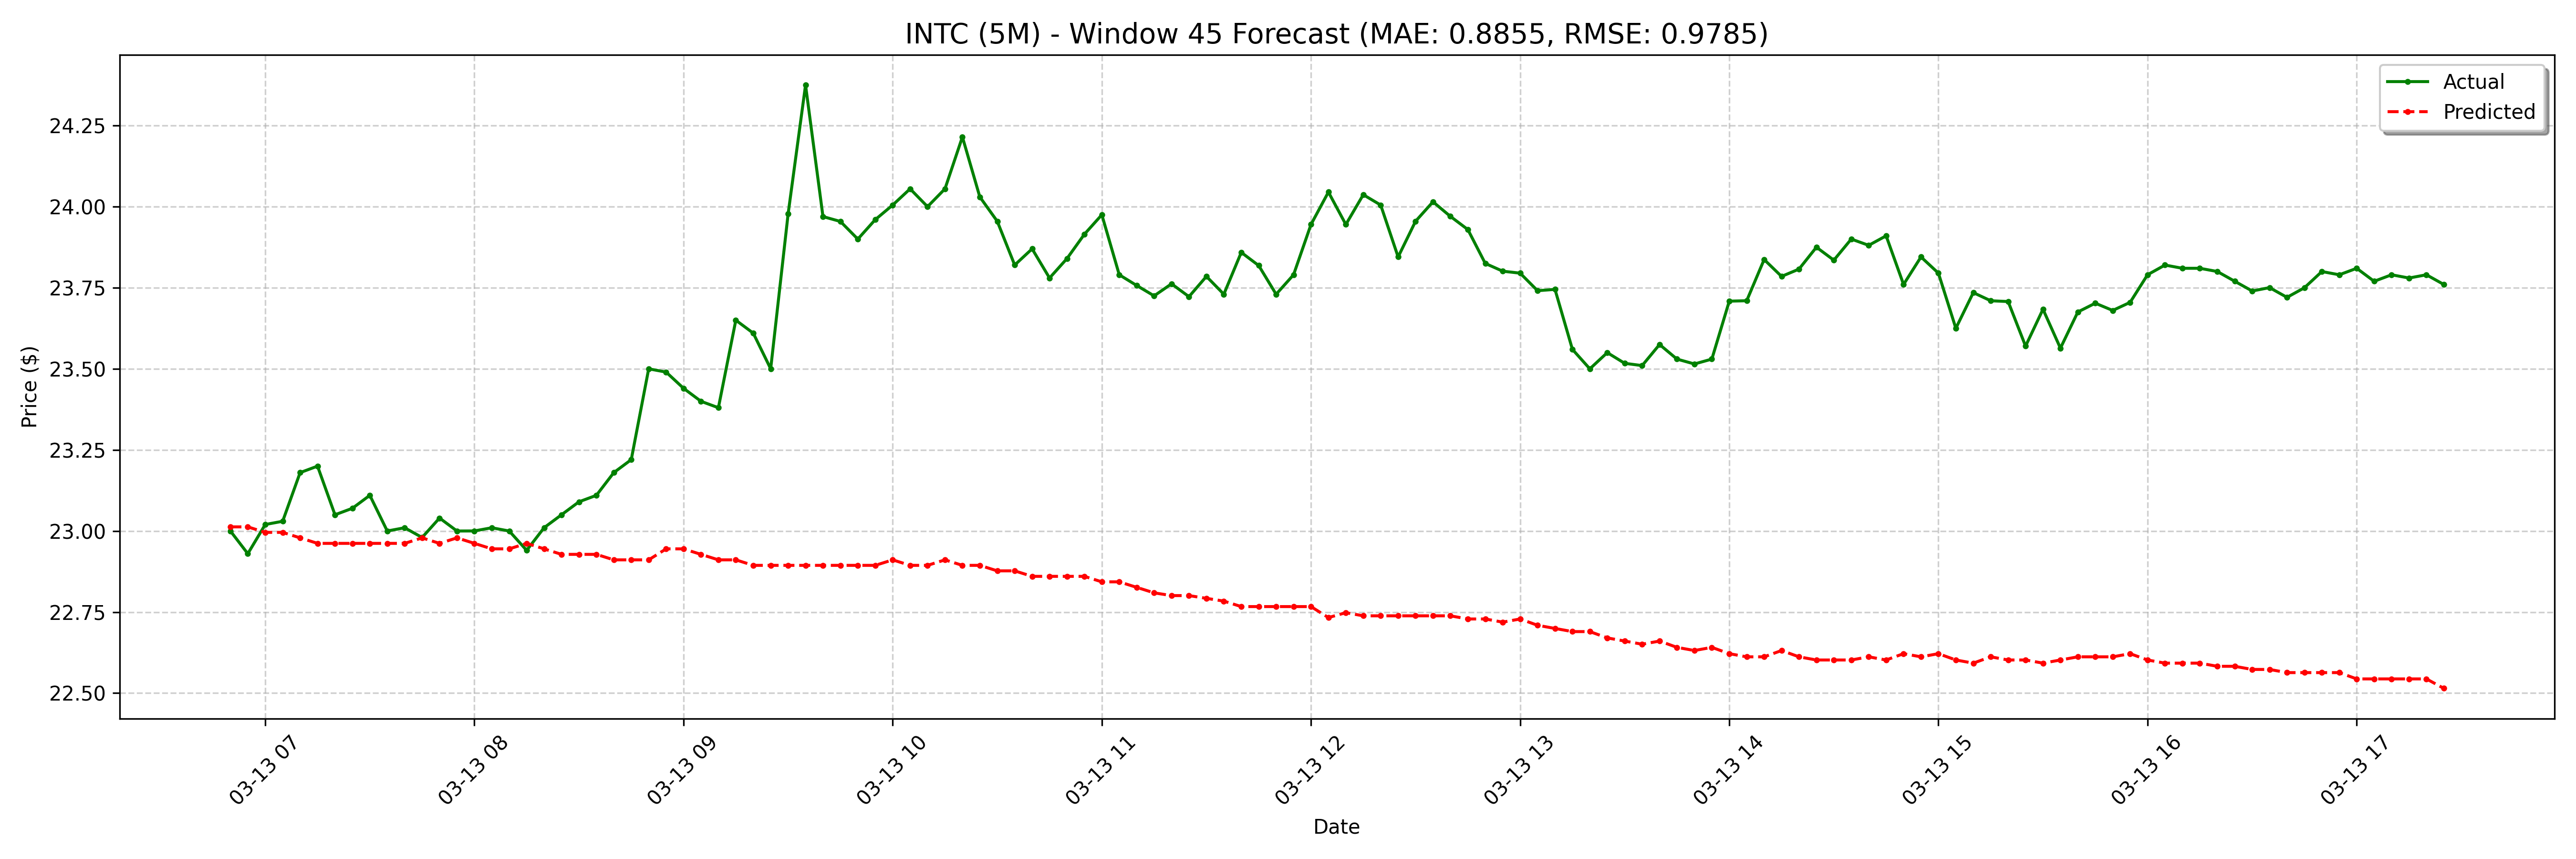

Source data for this figure (header and first rows):
date, actual, forecast
2025-03-13 06:50:00-04:00, 23.0, 23.01
2025-03-13 06:55:00-04:00, 22.93, 23.01
2025-03-13 07:00:00-04:00, 23.02, 23
2025-03-13 07:05:00-04:00, 23.03, 23
2025-03-13 07:10:00-04:00, 23.18, 22.98
2025-03-13 07:15:00-04:00, 23.2, 22.96
2025-03-13 07:20:00-04:00, 23.05, 22.96
2025-03-13 07:25:00-04:00, 23.07, 22.96
2025-03-13 07:30:00-04:00, 23.11, 22.96
2025-03-13 07:35:00-04:00, 23.0, 22.96
2025-03-13 07:40:00-04:00, 23.01, 22.96
2025-03-13 07:45:00-04:00, 22.98, 22.98
2025-03-13 07:50:00-04:00, 23.04, 22.96
2025-03-13 07:55:00-04:00, 23.0, 22.98
2025-03-13 08:00:00-04:00, 23, 22.96
2025-03-13 08:05:00-04:00, 23.01, 22.94
2025-03-13 08:10:00-04:00, 23, 22.94
2025-03-13 08:15:00-04:00, 22.94, 22.96
2025-03-13 08:20:00-04:00, 23.01, 22.94
2025-03-13 08:25:00-04:00, 23.05, 22.93
2025-03-13 08:30:00-04:00, 23.09, 22.93
2025-03-13 08:35:00-04:00, 23.11, 22.93
2025-03-13 08:40:00-04:00, 23.18, 22.91
2025-03-13 08:45:00-04:00, 23.22, 22.91
2025-03-13 08:50:00-04:00, 23.5, 22.91
2025-03-13 08:55:00-04:00, 23.49, 22.94
2025-03-13 09:00:00-04:00, 23.44, 22.94
2025-03-13 09:05:00-04:00, 23.4, 22.93
2025-03-13 09:10:00-04:00, 23.38, 22.91
2025-03-13 09:15:00-04:00, 23.65, 22.91
2025-03-13 09:20:00-04:00, 23.61, 22.89
2025-03-13 09:25:00-04:00, 23.5, 22.89
2025-03-13 09:30:00-04:00, 23.98, 22.89
2025-03-13 09:35:00-04:00, 24.38, 22.89
2025-03-13 09:40:00-04:00, 23.97, 22.89
2025-03-13 09:45:00-04:00, 23.95, 22.89
2025-03-13 09:50:00-04:00, 23.9, 22.89
2025-03-13 09:55:00-04:00, 23.96, 22.89
2025-03-13 10:00:00-04:00, 24, 22.91
2025-03-13 10:05:00-04:00, 24.05, 22.89
2025-03-13 10:10:00-04:00, 24.0, 22.89
2025-03-13 10:15:00-04:00, 24.05, 22.91
2025-03-13 10:20:00-04:00, 24.21, 22.89
2025-03-13 10:25:00-04:00, 24.03, 22.89
2025-03-13 10:30:00-04:00, 23.95, 22.88
2025-03-13 10:35:00-04:00, 23.82, 22.88
2025-03-13 10:40:00-04:00, 23.87, 22.86
2025-03-13 10:45:00-04:00, 23.78, 22.86
2025-03-13 10:50:00-04:00, 23.84, 22.86
2025-03-13 10:55:00-04:00, 23.91, 22.86
2025-03-13 11:00:00-04:00, 23.98, 22.84
2025-03-13 11:05:00-04:00, 23.79, 22.84
2025-03-13 11:10:00-04:00, 23.76, 22.83
2025-03-13 11:15:00-04:00, 23.73, 22.81
2025-03-13 11:20:00-04:00, 23.76, 22.8
2025-03-13 11:25:00-04:00, 23.72, 22.8
2025-03-13 11:30:00-04:00, 23.79, 22.79
2025-03-13 11:35:00-04:00, 23.73, 22.78
2025-03-13 11:40:00-04:00, 23.86, 22.77
2025-03-13 11:45:00-04:00, 23.82, 22.77
... 68 more rows
